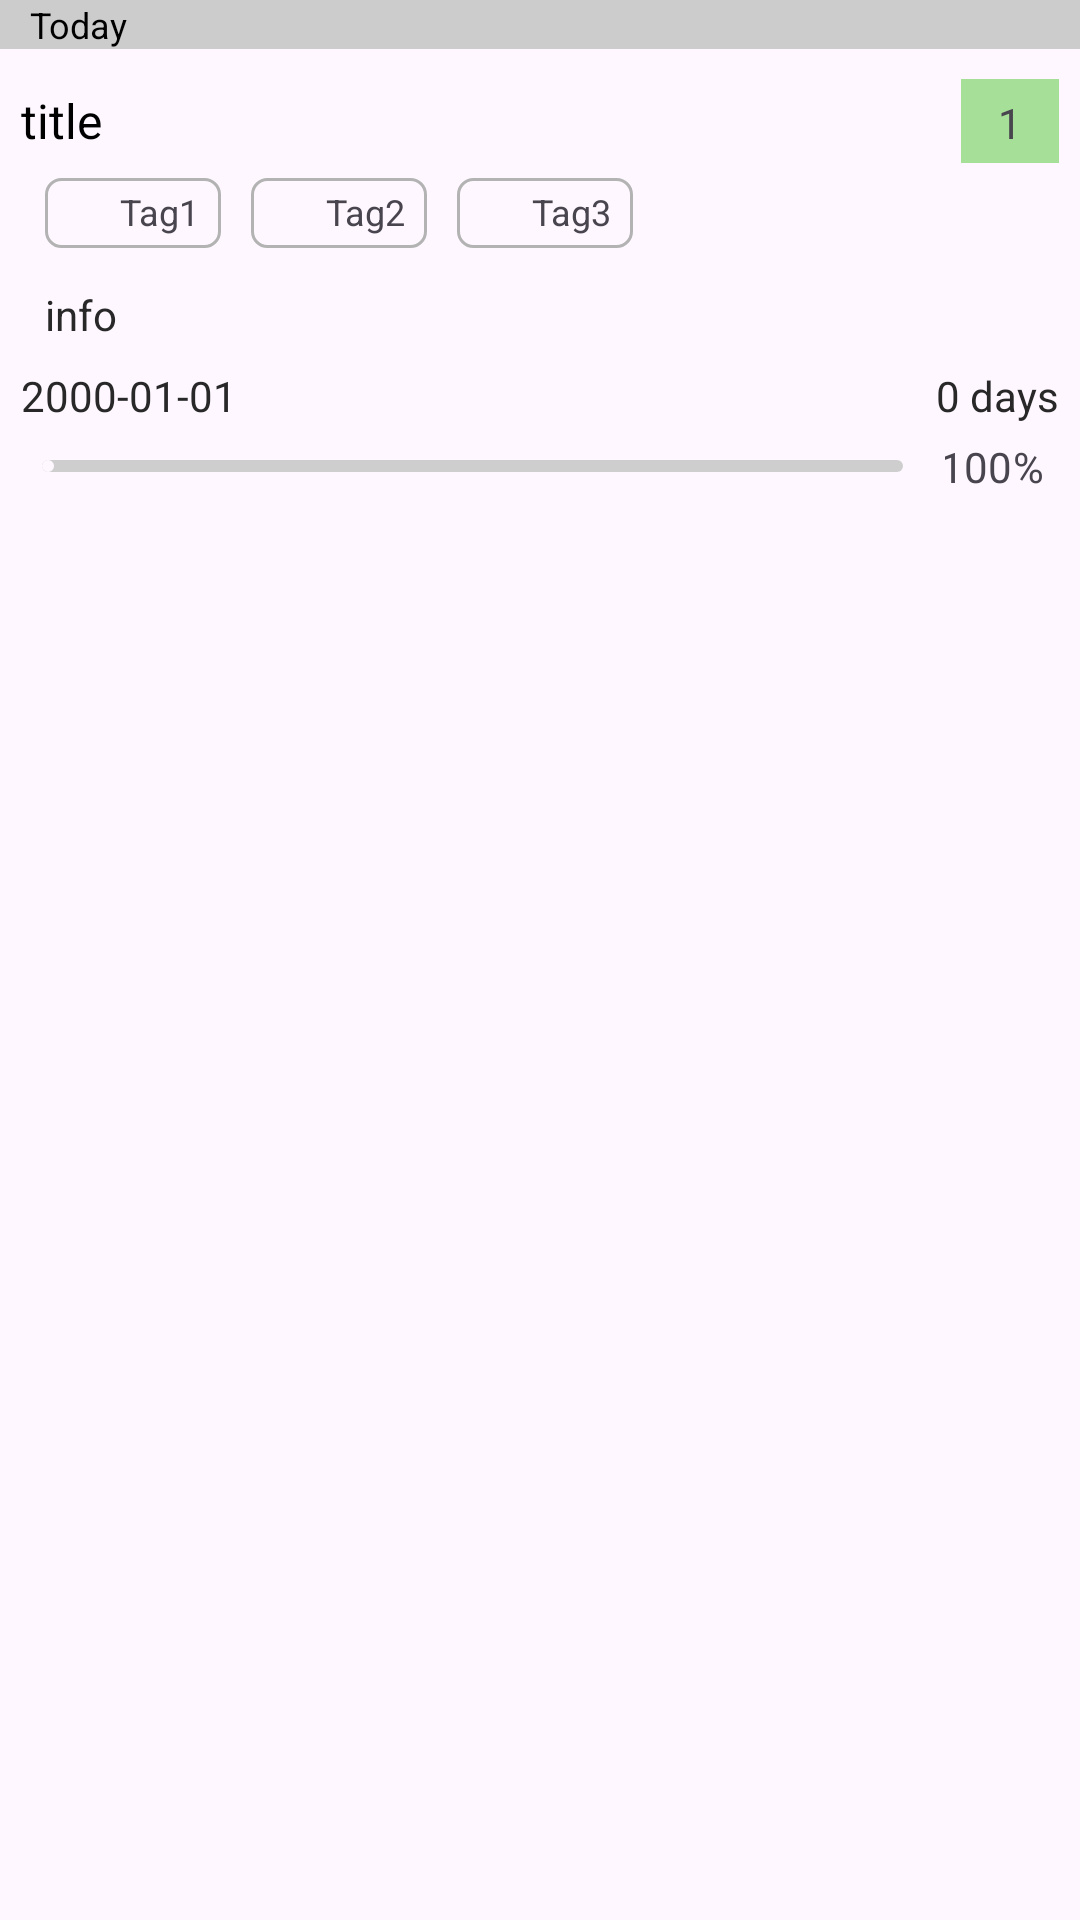

Reconstruct the res/layout file that produces this screen, plus the resources it refers to.
<!-- AndroidManifest.xml: application theme Theme.PlanSmart -->
<!-- res/layout/todo_item.xml -->
<?xml version="1.0" encoding="utf-8"?>

<LinearLayout xmlns:android="http://schemas.android.com/apk/res/android"
    xmlns:tools="http://schemas.android.com/tools"
    android:layout_width="match_parent"
    android:layout_height="match_parent"
    xmlns:app="http://schemas.android.com/apk/res-auto"
    android:orientation="vertical">

    <TextView
        android:id="@+id/groupTextView"
        android:layout_width="match_parent"
        android:layout_height="wrap_content"
        android:paddingStart="10dp"
        android:text="Today"
        android:textColor="@color/black"
        android:textSize="12dp"
        android:background="#CCCCCC"/>

    <LinearLayout
        android:layout_width="match_parent"
        android:layout_height="38dp"
        android:orientation="horizontal"
        android:layout_marginTop="5dp">

        <TextView
            android:id="@+id/title"
            android:layout_width="wrap_content"
            android:layout_height="wrap_content"
            android:layout_marginStart="7dp"
            android:layout_marginVertical="5dp"
            android:text="title"
            android:textColor="#000000"
            android:textSize="16sp" />

        <View
            android:id="@+id/view"
            android:layout_width="wrap_content"
            android:layout_height="match_parent"
            android:layout_weight="1" />

        <TextView
            android:id="@+id/level"
            android:layout_width="wrap_content"
            android:layout_height="wrap_content"
            android:layout_marginVertical="5dp"
            android:layout_marginEnd="7dp"
            android:background="#8050C832"
            android:ems="2"
            android:padding="5dp"
            android:tag="priorityLevel"
            android:text="1"
            android:textAlignment="center"
            tools:ignore="TextContrastCheck" />
    </LinearLayout>

    <LinearLayout
        android:id="@+id/tagRow"
        android:layout_width="match_parent"
        android:layout_height="31dp"
        android:layout_marginHorizontal="5dp"
        android:orientation="horizontal"
        android:tag="tagRow">


        <LinearLayout
            android:id="@+id/tag0Layout"
            android:layout_width="wrap_content"
            android:layout_height="wrap_content"
            android:layout_marginStart="10dp"
            android:layout_marginEnd="5dp"
            android:background="@drawable/tag_border">

            <TextView
                android:id="@+id/tag0Color"
                android:layout_width="10dp"
                android:layout_height="10dp"
                android:layout_gravity="center"
                android:layout_marginStart="7dp"
                android:layout_marginEnd="3dp"
                android:layout_weight="0" />

            <TextView
                android:id="@+id/tag0"
                android:layout_width="wrap_content"
                android:layout_height="wrap_content"
                android:layout_marginEnd="2dp"
                android:paddingHorizontal="5dp"
                android:layout_marginTop="3dp"
                android:layout_marginBottom="4dp"
                android:tag="tag0"
                android:text="Tag1"
                android:textSize="12dp" />

        </LinearLayout>

        <LinearLayout
            android:id="@+id/tag1Layout"
            android:layout_width="wrap_content"
            android:layout_height="wrap_content"
            android:layout_marginHorizontal="5dp"
            android:background="@drawable/tag_border">

            <TextView
                android:id="@+id/tag1Color"
                android:layout_width="10dp"
                android:layout_height="10dp"
                android:layout_gravity="center"
                android:layout_marginStart="7dp"
                android:layout_marginEnd="3dp"
                android:layout_weight="0" />

            <TextView
                android:id="@+id/tag1"
                android:layout_width="wrap_content"
                android:layout_height="wrap_content"
                android:layout_marginEnd="2dp"
                android:paddingHorizontal="5dp"
                android:layout_marginTop="3dp"
                android:layout_marginBottom="4dp"
                android:tag="tag1"
                android:text="Tag2"
                android:textSize="12dp" />

        </LinearLayout>

        <LinearLayout
            android:id="@+id/tag2Layout"
            android:layout_width="wrap_content"
            android:layout_height="wrap_content"
            android:layout_marginHorizontal="5dp"
            android:background="@drawable/tag_border">

            <TextView
                android:id="@+id/tag2Color"
                android:layout_width="10dp"
                android:layout_height="10dp"
                android:layout_gravity="center"
                android:layout_marginStart="7dp"
                android:layout_marginEnd="3dp"
                android:layout_weight="0" />

            <TextView
                android:id="@+id/tag2"
                android:layout_width="wrap_content"
                android:layout_height="wrap_content"
                android:layout_marginEnd="2dp"
                android:paddingHorizontal="5dp"
                android:layout_marginTop="3dp"
                android:layout_marginBottom="4dp"
                android:tag="tag2"
                android:text="Tag3"
                android:textSize="12dp" />

        </LinearLayout>

    </LinearLayout>

    <TextView
        android:id="@+id/info"
        android:layout_width="wrap_content"
        android:layout_height="wrap_content"
        android:layout_marginVertical="5dp"
        android:layout_marginHorizontal="15dp"
        android:textColor="#282828"
        android:textSize="14sp"
        android:text="info"/>

    <LinearLayout
        android:layout_width="match_parent"
        android:layout_height="26dp"
        android:orientation="horizontal">

        <TextView
            android:id="@+id/date"
            android:layout_width="wrap_content"
            android:layout_height="wrap_content"
            android:layout_marginVertical="3dp"
            android:layout_marginHorizontal="7dp"
            android:text="2000-01-01"
            android:textColor="#282828"
            android:textSize="14sp" />

        <View
            android:layout_width="0dp"
            android:layout_height="0dp"
            android:layout_weight="1" />

        <TextView
            android:id="@+id/dayLeft"
            android:layout_width="wrap_content"
            android:layout_height="wrap_content"
            android:layout_marginVertical="3dp"
            android:layout_marginHorizontal="7dp"
            android:text="0 days"
            android:textColor="#282828"
            android:textSize="14sp" />
    </LinearLayout>

    <LinearLayout
        android:layout_width="match_parent"
        android:layout_height="20dp"
        android:orientation="horizontal"
        android:layout_marginBottom="10dp">


        <com.google.android.material.slider.Slider
            android:id="@+id/progressBar"
            android:layout_width="0dp"
            android:layout_height="10dp"
            android:layout_weight="1"
            android:layout_gravity="center_vertical"
            android:enabled="false"
            android:orientation="horizontal"
            android:stepSize="1.0"
            android:value="0.0"
            android:valueFrom="0.0"
            android:valueTo="100.0"
            app:labelBehavior="gone"
            app:layout_constraintBottom_toBottomOf="parent"
            app:layout_constraintStart_toStartOf="parent"
            app:layout_constraintTop_toTopOf="parent"
            app:thumbColor="#CECECE"
            app:thumbHeight="0dp"
            app:thumbRadius="0dp"
            app:thumbTrackGapSize="0dp"
            app:tickVisible="false"
            app:trackColorActive="#8F69BA"
            app:trackColorInactive="#CECECE"
            app:trackHeight="4dp"
            app:trackInsideCornerSize="0dp"
            app:trackStopIndicatorSize="0dp" />

        <androidx.constraintlayout.widget.ConstraintLayout
            android:layout_width="45dp"
            android:layout_height="match_parent">

            <TextView
                android:id="@+id/progresstext"
                android:layout_width="wrap_content"
                android:layout_height="wrap_content"
                android:layout_marginEnd="23dp"
                android:text="100"
                app:layout_constraintBottom_toBottomOf="parent"
                app:layout_constraintEnd_toEndOf="parent"
                app:layout_constraintTop_toTopOf="parent" />

            <TextView
                android:id="@+id/progressPercent"
                android:layout_width="wrap_content"
                android:layout_height="wrap_content"
                android:layout_marginEnd="12dp"
                android:text="%"
                app:layout_constraintBottom_toBottomOf="parent"
                app:layout_constraintEnd_toEndOf="parent"
                app:layout_constraintTop_toTopOf="parent" />

        </androidx.constraintlayout.widget.ConstraintLayout>

    </LinearLayout>

</LinearLayout>
<!-- resources referenced by this layout -->
<resources>
  <!-- drawable tag_border (drawable) -->
  <?xml version="1.0" encoding="utf-8"?>
  
  <shape xmlns:android="http://schemas.android.com/apk/res/android"
      android:shape="rectangle">
  
      <stroke
          android:width="1dp"
          android:color="#B3B3B3"
          />
      <corners android:radius="5dp" />
  </shape>
  <style name="Theme.PlanSmart" parent="Base.Theme.PlanSmart" />
  <style name="Base.Theme.PlanSmart" parent="Theme.Material3.DayNight.NoActionBar">
          
          
      </style>
  <!-- not gathered from this repository: default colours our renderer supplied (Android Studio template values) -->
  <color name="black">#FF000000</color>
</resources>
